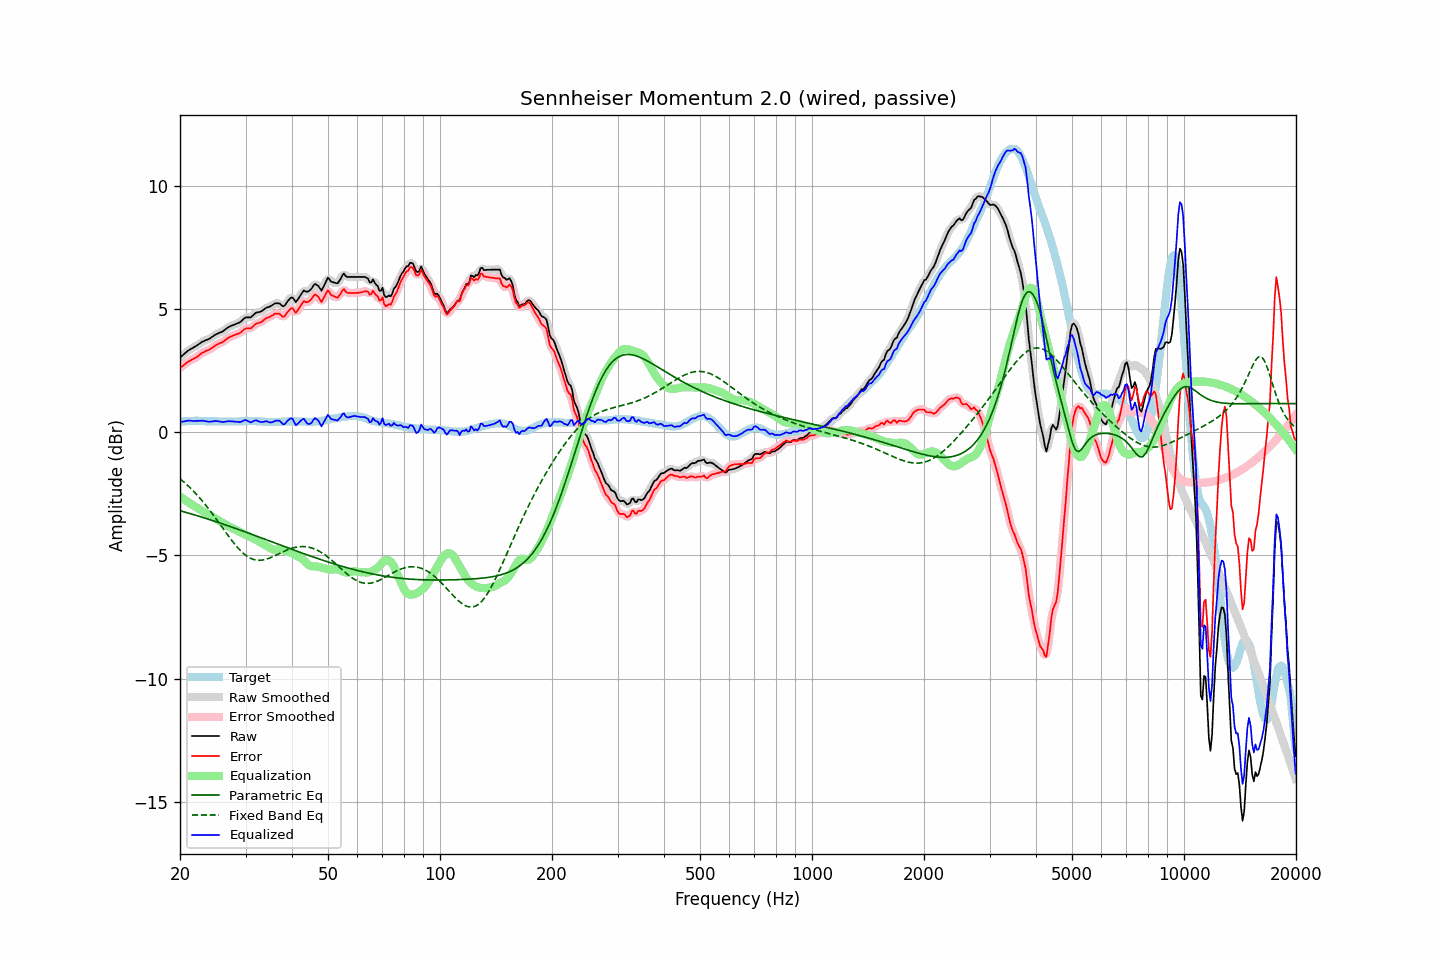

The table this chart was drawn from, first rows:
frequency, raw, error, smoothed, error_smoothed, equalization, parametric_eq, fixed_band_eq, equalized_raw, equalized_smoothed, target
20.00, 3.03, 2.61, 3.03, 2.61, -2.62, -3.19, -1.89, 0.41, 0.41, 0.42
20.20, 3.09, 2.66, 3.09, 2.66, -2.66, -3.21, -1.94, 0.43, 0.42, 0.43
20.40, 3.14, 2.70, 3.14, 2.71, -2.71, -3.22, -2.00, 0.43, 0.44, 0.44
20.61, 3.20, 2.76, 3.20, 2.76, -2.75, -3.24, -2.06, 0.44, 0.45, 0.44
20.81, 3.26, 2.81, 3.26, 2.81, -2.80, -3.26, -2.11, 0.46, 0.46, 0.45
21.02, 3.31, 2.86, 3.31, 2.86, -2.84, -3.28, -2.18, 0.47, 0.47, 0.45
21.23, 3.35, 2.89, 3.35, 2.89, -2.88, -3.30, -2.24, 0.47, 0.47, 0.46
21.44, 3.39, 2.93, 3.39, 2.93, -2.92, -3.32, -2.30, 0.46, 0.46, 0.46
21.66, 3.42, 2.96, 3.42, 2.96, -2.96, -3.34, -2.37, 0.45, 0.46, 0.46
21.87, 3.46, 3.00, 3.46, 2.99, -3.00, -3.36, -2.44, 0.45, 0.45, 0.46
22.09, 3.50, 3.03, 3.50, 3.03, -3.05, -3.38, -2.50, 0.45, 0.45, 0.47
22.31, 3.54, 3.07, 3.54, 3.08, -3.09, -3.40, -2.58, 0.45, 0.45, 0.47
22.54, 3.59, 3.13, 3.59, 3.13, -3.13, -3.42, -2.65, 0.46, 0.46, 0.46
22.76, 3.63, 3.18, 3.63, 3.18, -3.17, -3.44, -2.73, 0.46, 0.46, 0.45
22.99, 3.68, 3.23, 3.67, 3.22, -3.21, -3.46, -2.80, 0.47, 0.46, 0.45
23.22, 3.70, 3.25, 3.70, 3.26, -3.25, -3.48, -2.88, 0.45, 0.46, 0.45
23.45, 3.73, 3.29, 3.73, 3.29, -3.28, -3.50, -2.96, 0.44, 0.45, 0.44
23.69, 3.76, 3.32, 3.75, 3.31, -3.32, -3.52, -3.04, 0.44, 0.43, 0.44
23.92, 3.78, 3.34, 3.79, 3.35, -3.36, -3.54, -3.13, 0.42, 0.43, 0.44
24.16, 3.82, 3.38, 3.82, 3.38, -3.39, -3.56, -3.21, 0.42, 0.43, 0.44
24.40, 3.87, 3.43, 3.87, 3.43, -3.43, -3.58, -3.30, 0.44, 0.43, 0.44
24.65, 3.91, 3.47, 3.91, 3.47, -3.47, -3.60, -3.39, 0.44, 0.44, 0.44
24.89, 3.96, 3.52, 3.95, 3.51, -3.50, -3.62, -3.48, 0.46, 0.45, 0.44
25.14, 3.99, 3.55, 3.99, 3.55, -3.54, -3.65, -3.57, 0.45, 0.45, 0.44
25.39, 4.02, 3.59, 4.02, 3.59, -3.58, -3.67, -3.66, 0.44, 0.44, 0.43
25.65, 4.05, 3.62, 4.04, 3.61, -3.62, -3.69, -3.75, 0.43, 0.42, 0.43
25.91, 4.07, 3.64, 4.07, 3.65, -3.66, -3.71, -3.84, 0.41, 0.42, 0.43
26.16, 4.11, 3.68, 4.11, 3.68, -3.70, -3.73, -3.93, 0.41, 0.41, 0.43
26.43, 4.16, 3.73, 4.16, 3.73, -3.74, -3.76, -4.02, 0.42, 0.42, 0.43
26.69, 4.21, 3.78, 4.21, 3.78, -3.77, -3.78, -4.11, 0.43, 0.43, 0.43
26.96, 4.26, 3.83, 4.25, 3.82, -3.81, -3.80, -4.20, 0.45, 0.44, 0.43
27.23, 4.29, 3.86, 4.29, 3.86, -3.85, -3.82, -4.29, 0.44, 0.44, 0.43
27.50, 4.32, 3.89, 4.32, 3.89, -3.88, -3.85, -4.38, 0.44, 0.44, 0.43
27.77, 4.35, 3.92, 4.35, 3.92, -3.91, -3.87, -4.46, 0.44, 0.43, 0.43
28.05, 4.37, 3.94, 4.37, 3.94, -3.94, -3.89, -4.54, 0.43, 0.43, 0.43
28.33, 4.40, 3.97, 4.40, 3.97, -3.97, -3.92, -4.62, 0.42, 0.42, 0.43
28.62, 4.43, 4.00, 4.42, 3.99, -4.01, -3.94, -4.70, 0.42, 0.41, 0.43
28.90, 4.45, 4.01, 4.46, 4.02, -4.04, -3.96, -4.77, 0.41, 0.41, 0.44
29.19, 4.50, 4.06, 4.50, 4.06, -4.08, -3.99, -4.83, 0.42, 0.43, 0.44
29.48, 4.56, 4.12, 4.56, 4.12, -4.11, -4.01, -4.89, 0.45, 0.45, 0.44
29.78, 4.62, 4.17, 4.61, 4.17, -4.14, -4.03, -4.95, 0.48, 0.48, 0.45
30.08, 4.66, 4.21, 4.65, 4.20, -4.17, -4.06, -5.00, 0.49, 0.48, 0.45
30.38, 4.66, 4.21, 4.66, 4.21, -4.20, -4.08, -5.05, 0.46, 0.46, 0.45
30.68, 4.66, 4.21, 4.66, 4.21, -4.23, -4.11, -5.09, 0.43, 0.43, 0.45
30.99, 4.66, 4.21, 4.68, 4.23, -4.26, -4.13, -5.12, 0.40, 0.41, 0.45
31.30, 4.72, 4.27, 4.72, 4.27, -4.29, -4.15, -5.15, 0.43, 0.43, 0.45
31.61, 4.78, 4.33, 4.78, 4.33, -4.32, -4.18, -5.17, 0.46, 0.45, 0.45
31.93, 4.84, 4.39, 4.83, 4.38, -4.35, -4.20, -5.19, 0.48, 0.47, 0.45
32.24, 4.86, 4.42, 4.86, 4.41, -4.39, -4.23, -5.20, 0.47, 0.47, 0.44
32.57, 4.87, 4.43, 4.87, 4.43, -4.43, -4.25, -5.20, 0.44, 0.44, 0.44
32.89, 4.89, 4.45, 4.89, 4.46, -4.47, -4.28, -5.20, 0.42, 0.42, 0.44
33.22, 4.92, 4.49, 4.92, 4.49, -4.51, -4.30, -5.19, 0.41, 0.41, 0.43
33.55, 4.97, 4.54, 4.97, 4.54, -4.55, -4.32, -5.18, 0.42, 0.42, 0.43
33.89, 5.02, 4.60, 5.01, 4.59, -4.58, -4.35, -5.17, 0.44, 0.43, 0.42
34.23, 5.06, 4.64, 5.05, 4.63, -4.62, -4.37, -5.15, 0.44, 0.43, 0.42
34.57, 5.08, 4.66, 5.08, 4.66, -4.66, -4.40, -5.13, 0.42, 0.42, 0.42
34.92, 5.10, 4.68, 5.10, 4.69, -4.71, -4.42, -5.10, 0.39, 0.40, 0.42
35.27, 5.14, 4.72, 5.14, 4.72, -4.74, -4.45, -5.07, 0.40, 0.40, 0.42
35.62, 5.18, 4.76, 5.18, 4.76, -4.76, -4.47, -5.05, 0.42, 0.42, 0.42
35.97, 5.23, 4.81, 5.21, 4.80, -4.77, -4.50, -5.02, 0.46, 0.45, 0.42
... 635 more rows
